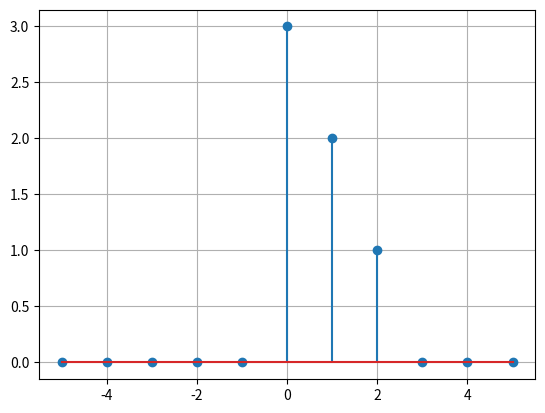
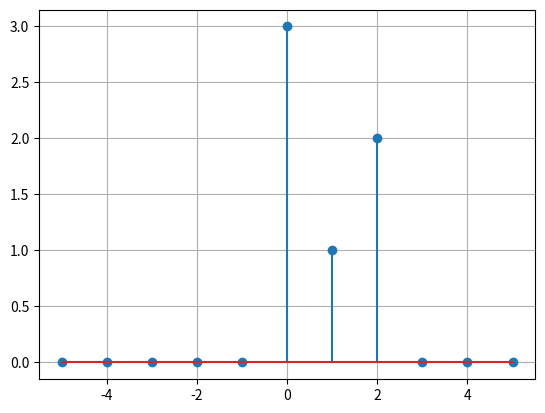
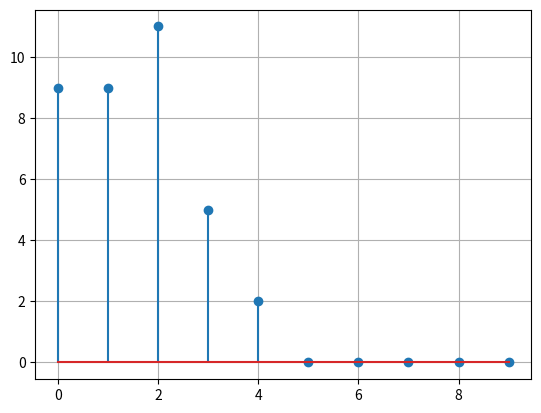

Source code (Python) for these figures, in order:
#!/usr/bin/env python3
# -*- coding: utf-8 -*-
"""
Created on Thu Nov  3 23:02:11 2022

[redacted]
"""


import matplotlib.pyplot as plt
import numpy as np

def h(k):
    
    if k == 0:
        return 3
    elif k == 1:
        return 2
    elif k == 2:
        return 1
    
    return 0

def x(k):
    
    if k == 0:
        return 3
    elif k == 1 :
        return 1
    elif k == 2:
        return 2
    
    return 0

def y(n,ks) :
    
    yn = 0
    for k in ks:
        yn += x(k) * h(n - k)
        
    return yn
    

def plot_graph (xs,ys):
    
    fig, ax = plt.subplots()

    ax.stem(xs,ys)
    ax.grid()

    plt.show()
    
    
if __name__ == '__main__':
    
    ks = np.arange(-5,6)
    
    hs =[h(k) for k in ks]
    xs = [x(k) for k in ks]
    
    #Plot
    plot_graph(ks, hs)
    plot_graph(ks, xs)
    
    ns = np.arange(0,10)
    
    print("\n\n---------------------------------\n")
    for n in ns:
        print("n = {0} -> y({1}) = {2} \n".format(n,n,y(n,ks)))
        
    print("\n\n---------------------------------\n")
    
    ys = [y(n,ks) for n in ns]
    
    plot_graph(ns, ys)
    